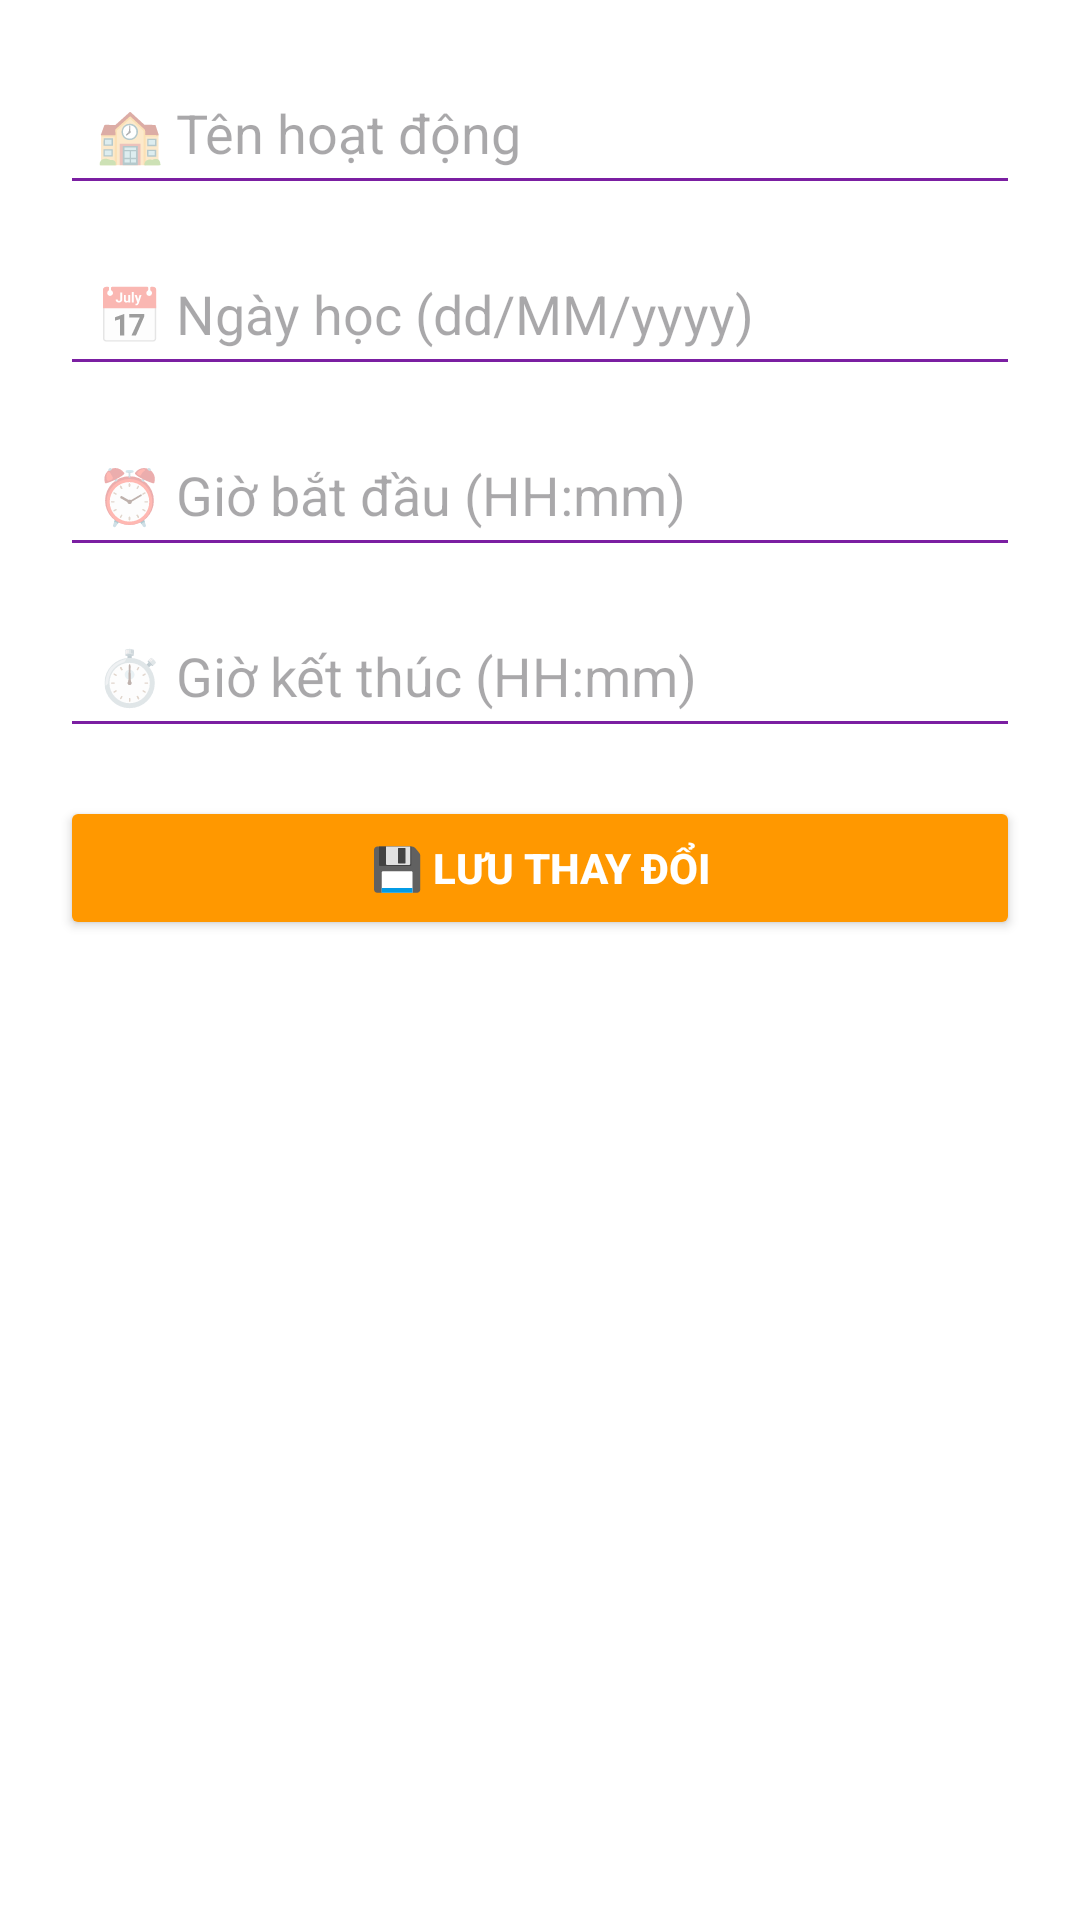

Produce the Android XML layout that renders to this screen, including the resource entries it uses.
<!-- AndroidManifest.xml: application theme Theme.SE1828PRM392KindergartenMS -->
<!-- res/layout/dialog_update_schedule.xml -->
<ScrollView xmlns:android="http://schemas.android.com/apk/res/android"
    android:layout_width="match_parent"
    android:layout_height="wrap_content"
    android:padding="20dp"
    android:background="#FFFFFF">

    <LinearLayout
        android:layout_width="match_parent"
        android:layout_height="wrap_content"
        android:orientation="vertical">

        
        <EditText
            android:id="@+id/edtUpdateActivity"
            android:layout_width="match_parent"
            android:layout_height="wrap_content"
            android:hint="🏫 Tên hoạt động"
            android:padding="12dp"
            android:backgroundTint="#7B1FA2"
            android:textColor="#424242"
            android:layout_marginBottom="12dp" />

        
        <EditText
            android:id="@+id/edtUpdateDate"
            android:layout_width="match_parent"
            android:layout_height="wrap_content"
            android:hint="📅 Ngày học (dd/MM/yyyy)"
            android:padding="12dp"
            android:backgroundTint="#7B1FA2"
            android:textColor="#424242"
            android:focusable="false"
            android:clickable="true"
            android:layout_marginBottom="12dp" />

        
        <EditText
            android:id="@+id/edtUpdateTimeStart"
            android:layout_width="match_parent"
            android:layout_height="wrap_content"
            android:hint="⏰ Giờ bắt đầu (HH:mm)"
            android:padding="12dp"
            android:backgroundTint="#7B1FA2"
            android:textColor="#424242"
            android:focusable="false"
            android:clickable="true"
            android:layout_marginBottom="12dp" />

        
        <EditText
            android:id="@+id/edtUpdateTimeEnd"
            android:layout_width="match_parent"
            android:layout_height="wrap_content"
            android:hint="⏱️ Giờ kết thúc (HH:mm)"
            android:padding="12dp"
            android:backgroundTint="#7B1FA2"
            android:textColor="#424242"
            android:focusable="false"
            android:clickable="true"
            android:layout_marginBottom="16dp" />

        
        <Button
            android:id="@+id/btnUpdateConfirm"
            android:layout_width="match_parent"
            android:layout_height="wrap_content"
            android:text="💾 Lưu thay đổi"
            android:textStyle="bold"
            android:textColor="#FFFFFF"
            android:backgroundTint="#FF9800"
            android:padding="14dp" />

    </LinearLayout>
</ScrollView>
<!-- resources referenced by this layout -->
<resources>
  <style name="Theme.SE1828PRM392KindergartenMS" parent="Base.Theme.SE1828PRM392KindergartenMS" />
  <style name="Base.Theme.SE1828PRM392KindergartenMS" parent="Theme.Material3.DayNight.NoActionBar">
          
          
      </style>
</resources>
